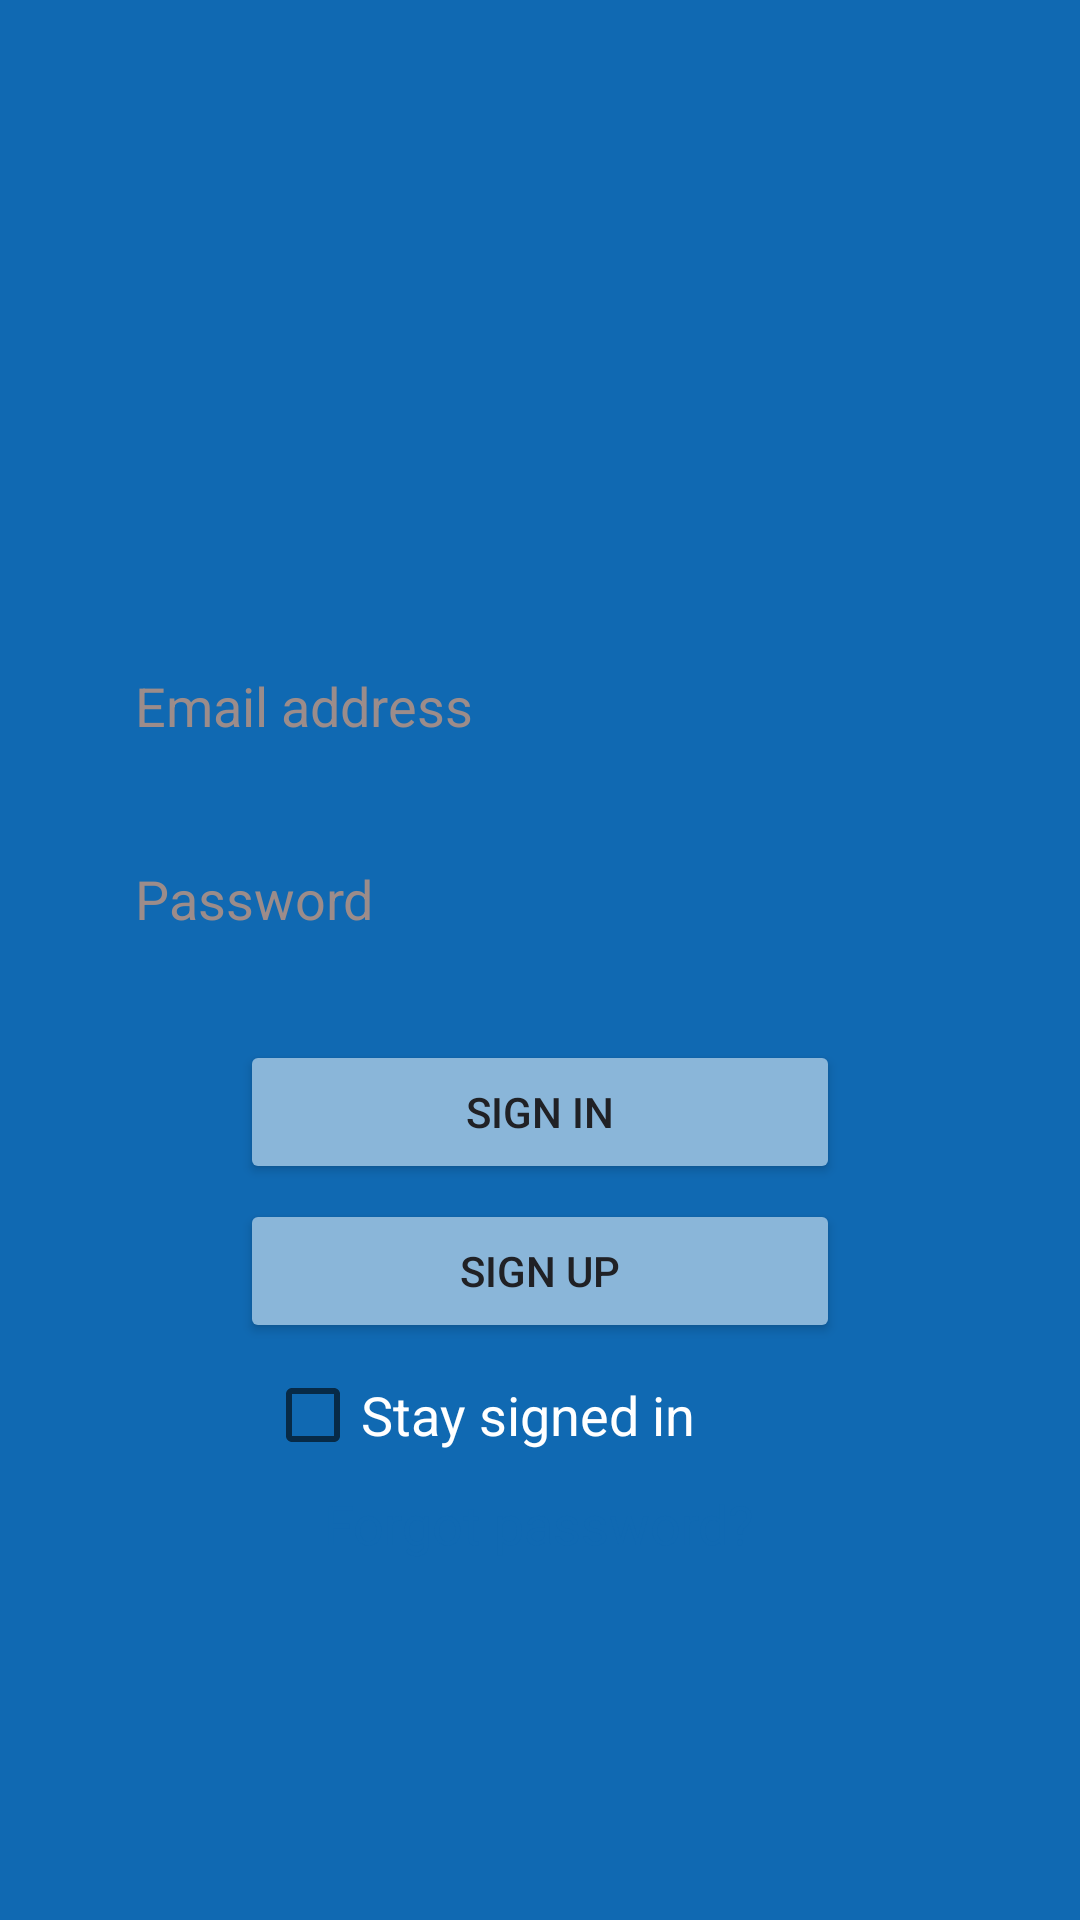

Here is an Android app screen rendered from its layout file. Give the layout XML and the strings, colors and styles it references.
<!-- AndroidManifest.xml: application theme Theme.Dashboard -->
<!-- res/layout/activity_sign_in.xml -->
<?xml version="1.0" encoding="utf-8"?>
<LinearLayout xmlns:android="http://schemas.android.com/apk/res/android"
    xmlns:app="http://schemas.android.com/apk/res-auto"
    xmlns:tools="http://schemas.android.com/tools"
    android:layout_width="match_parent"
    android:layout_height="match_parent"
    android:gravity="center|top"
    android:orientation="vertical"
    tools:context=".signIn"
    android:background="@color/blue1">
    <LinearLayout
        android:layout_width="match_parent"
        android:layout_height="match_parent"
        android:layout_weight="4"
        android:orientation="vertical"
        android:gravity="center">
    </LinearLayout>

    <LinearLayout
        android:layout_width="match_parent"
        android:layout_height="match_parent"
        android:layout_weight="1"
        android:background="@drawable/sign_in_style"
        android:gravity="center|top"
        android:paddingTop="80dp"
        android:orientation="vertical">

        <EditText
            android:id="@+id/email_in_sign_in"
            android:layout_width="300dp"
            android:layout_height="wrap_content"
            android:hint="Email address"
            android:textColorHint="@color/neutral"
            android:background="@drawable/edit_text_sign_style"
            android:textColor="@color/black"
            android:padding="15dp"
            android:layout_marginBottom="10dp"/>

        <EditText
            android:id="@+id/password_in_sign_in"
            android:layout_width="300dp"
            android:layout_height="wrap_content"
            android:background="@drawable/edit_text_sign_style"
            android:hint="Password"
            android:inputType="textPassword"
            android:padding="15dp"
            android:textColor="@color/black"
            android:textColorHint="@color/neutral"
            android:layout_marginBottom="20dp"/>

        <Button
            android:id="@+id/sign_in"
            android:layout_width="200dp"
            android:layout_height="wrap_content"
            android:backgroundTint="@color/blue2"
            android:text="Sign in"
            app:cornerRadius="100000dp"
            android:padding="10dp"
            android:textColor="@color/black"
            android:layout_marginBottom="5dp"/>

        <Button
            android:id="@+id/sign_up"
            android:layout_width="200dp"
            android:layout_height="wrap_content"
            android:backgroundTint="@color/blue2"
            android:text="Sign up"
            app:cornerRadius="100000dp"
            android:padding="10dp"
            android:textColor="@color/black"/>

        <CheckBox
            android:id="@+id/stay_signed"
            android:layout_width="wrap_content"
            android:layout_height="wrap_content"
            android:text="Stay signed in"
            android:textColor="@color/white"
            android:textSize="18sp"
            android:layout_marginRight="60px"/>

        <TextView
            android:id="@+id/forgot_password"
            android:layout_width="wrap_content"
            android:layout_height="wrap_content"
            android:textSize="18sp"
            android:text="Forgot password?"
            android:textColor="@color/blue1"/>


    </LinearLayout>



</LinearLayout>
<!-- resources referenced by this layout -->
<resources>
  <color name="black">#202125</color>
  <color name="blue1">#1069B2</color>
  <color name="blue2">#8AB6D9</color>
  <color name="neutral">#9C8C8A</color>
  <color name="white">#FFFFFFFF</color>
  <style name="Theme.Dashboard" parent="Theme.MaterialComponents.DayNight.DarkActionBar">
          
          <item name="colorPrimary">@color/teal_700</item>
          <item name="colorPrimaryVariant">@color/purple_700</item>
          <item name="colorOnPrimary">@color/white</item>
          
          <item name="colorSecondary">@color/purple_500</item>
          <item name="colorSecondaryVariant">@color/teal_200</item>
          <item name="colorOnSecondary">@color/black</item>
          
          <item name="android:statusBarColor">?attr/colorPrimaryVariant</item>
          
      </style>
  <color name="teal_700">#FF018786</color>
  <color name="purple_700">#FF3700B3</color>
  <color name="purple_500">#FF6200EE</color>
  <color name="teal_200">#FF03DAC5</color>
</resources>
